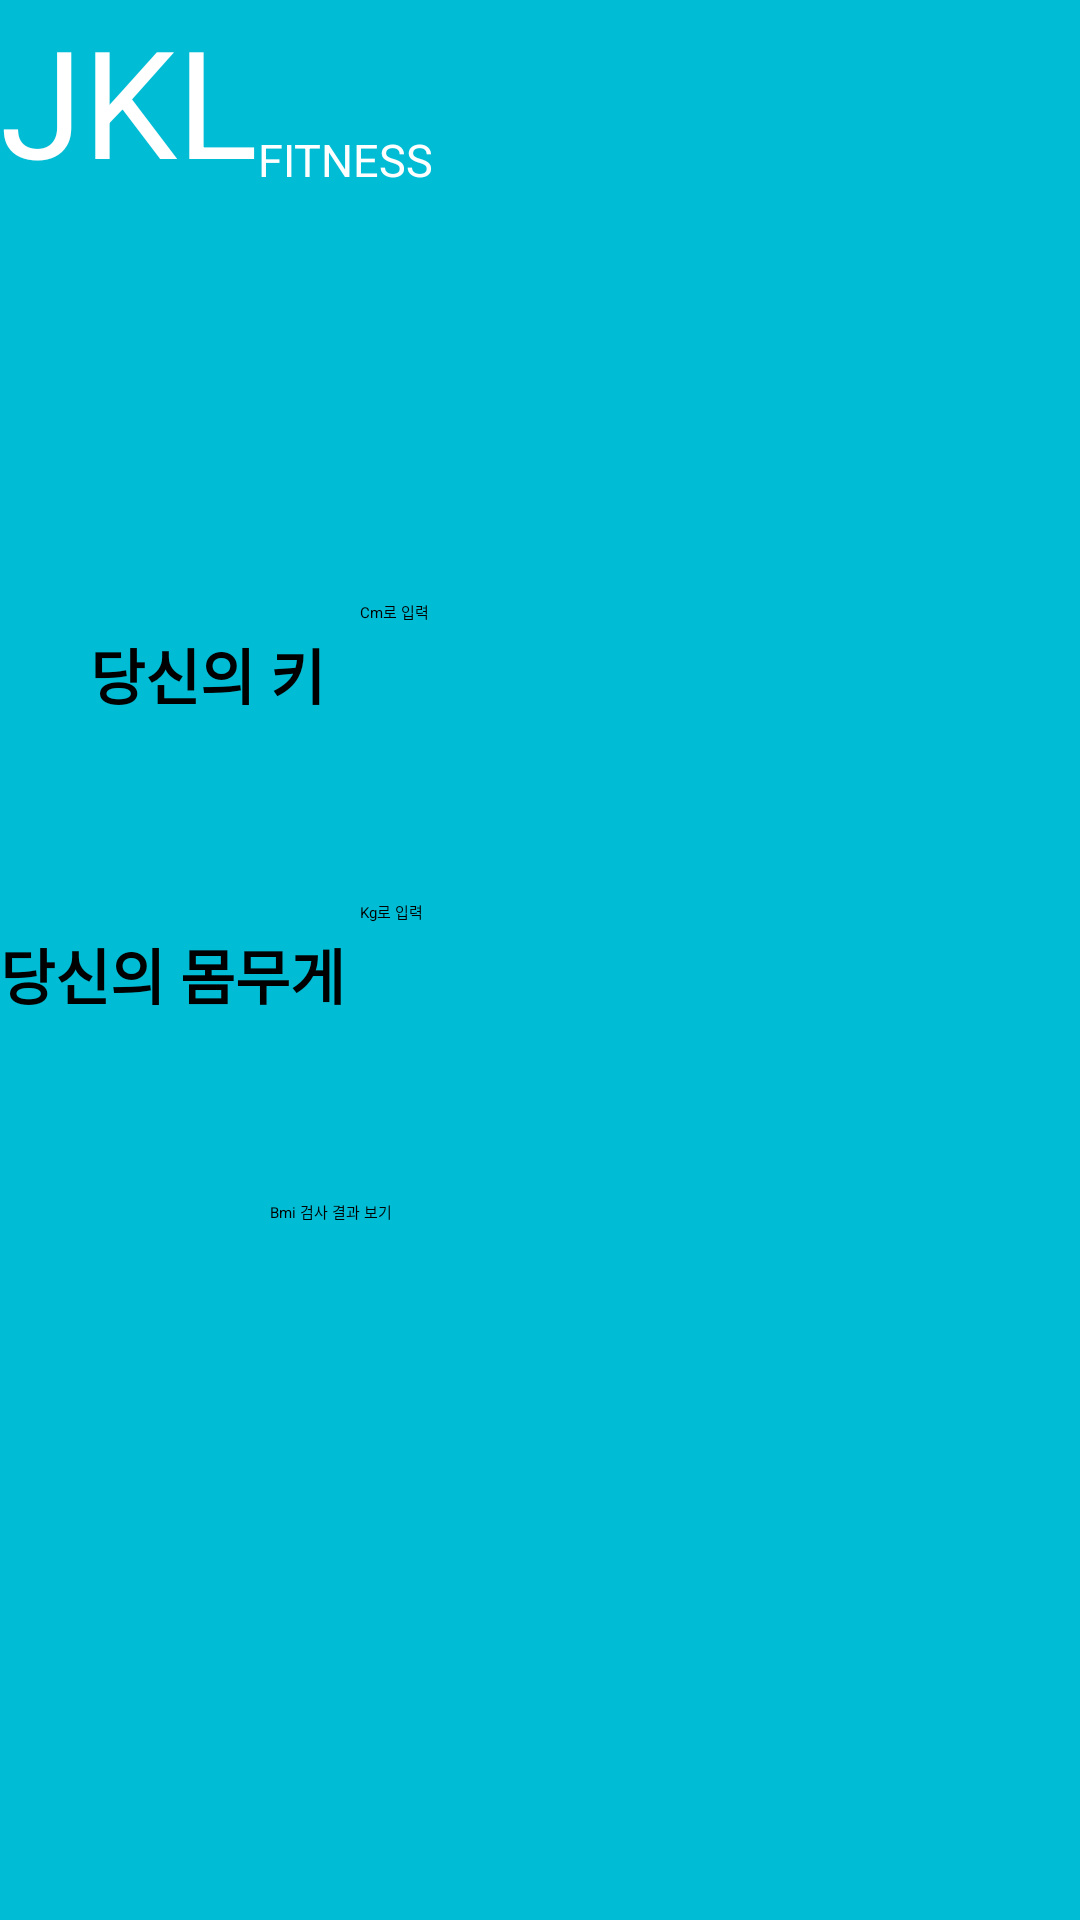

The Android layout XML behind this screen, and the referenced resources:
<!-- AndroidManifest.xml: application theme Theme.Home -->
<!-- res/layout/activity_bmi.xml -->
<?xml version="1.0" encoding="utf-8"?>
<RelativeLayout xmlns:android="http://schemas.android.com/apk/res/android"
    xmlns:tools="http://schemas.android.com/tools"
    android:layout_width="match_parent"
    android:layout_height="match_parent"
    xmlns:app="http://schemas.android.com/apk/res-auto"
    android:orientation="vertical"
    android:background="@color/whiteblue"
    >


    <TextView
        android:id="@+id/textView2"
        android:layout_width="wrap_content"
        android:layout_height="wrap_content"
        android:layout_alignParentStart="true"
        android:layout_alignParentTop="true"
        android:layout_marginStart="0dp"
        android:layout_marginTop="0dp"
        android:text="JKL"
        android:textColor="@color/white"
        android:textSize="50sp"
        app:layout_constraintBottom_toBottomOf="parent"
        app:layout_constraintEnd_toEndOf="parent"
        app:layout_constraintHorizontal_bias="0.498"
        app:layout_constraintStart_toStartOf="parent"
        app:layout_constraintTop_toTopOf="parent"
        app:layout_constraintVertical_bias="0.192" />

    <TextView
        android:id="@+id/textView"
        android:layout_width="wrap_content"
        android:layout_height="wrap_content"
        android:layout_alignParentStart="true"
        android:layout_alignParentTop="true"
        android:layout_marginStart="86dp"
        android:layout_marginTop="43dp"
        android:text="FITNESS"
        android:textColor="@color/white"
        android:textSize="15sp"
        app:layout_constraintBottom_toBottomOf="parent"
        app:layout_constraintEnd_toEndOf="parent"
        app:layout_constraintStart_toStartOf="parent"
        app:layout_constraintTop_toTopOf="parent"
        app:layout_constraintVertical_bias="0.282" />


    <TextView
        android:layout_width="match_parent"
        android:layout_height="wrap_content"
        android:layout_marginStart="30dp"
        android:layout_marginTop="210dp"
        android:text="당신의 키"
        android:textSize="20sp"
        android:textStyle="bold" />

    <EditText
        android:id="@+id/heightEditText"
        android:layout_width="200dp"
        android:layout_height="48dp"
        android:layout_marginStart="120dp"
        android:layout_marginTop="200dp"
        android:ems="10"
        android:hint="Cm로 입력"
        android:inputType="numberDecimal" />

    <TextView
        android:layout_width="match_parent"
        android:layout_height="wrap_content"
        android:layout_marginStart="0dp"
        android:layout_marginTop="310dp"
        android:text="당신의 몸무게"
        android:textSize="20sp"
        android:textStyle="bold" />

    <EditText
        android:id="@+id/weightEditText"
        android:layout_width="200dp"
        android:layout_height="48dp"
        android:layout_marginStart="120dp"
        android:layout_marginTop="300dp"
        android:ems="10"
        android:hint="Kg로 입력" />

    <Button
        android:id="@+id/bmiValue"
        android:layout_width="221dp"
        android:layout_height="wrap_content"
        android:layout_alignParentStart="true"
        android:layout_alignParentTop="true"
        android:layout_marginStart="90dp"
        android:layout_marginTop="400dp"
        android:text="Bmi 검사 결과 보기" />

    <TextView
        android:id="@+id/TextResult"
        android:layout_width="wrap_content"
        android:layout_height="wrap_content"
        android:layout_marginStart="0dp"
        android:layout_marginTop="500dp"
        android:textColor="#0000FF"
        android:textSize="20dp" />
</RelativeLayout>
<!-- resources referenced by this layout -->
<resources>
  <color name="white">#FFFFFFFF</color>
  <color name="whiteblue">#00BCD4</color>
</resources>
